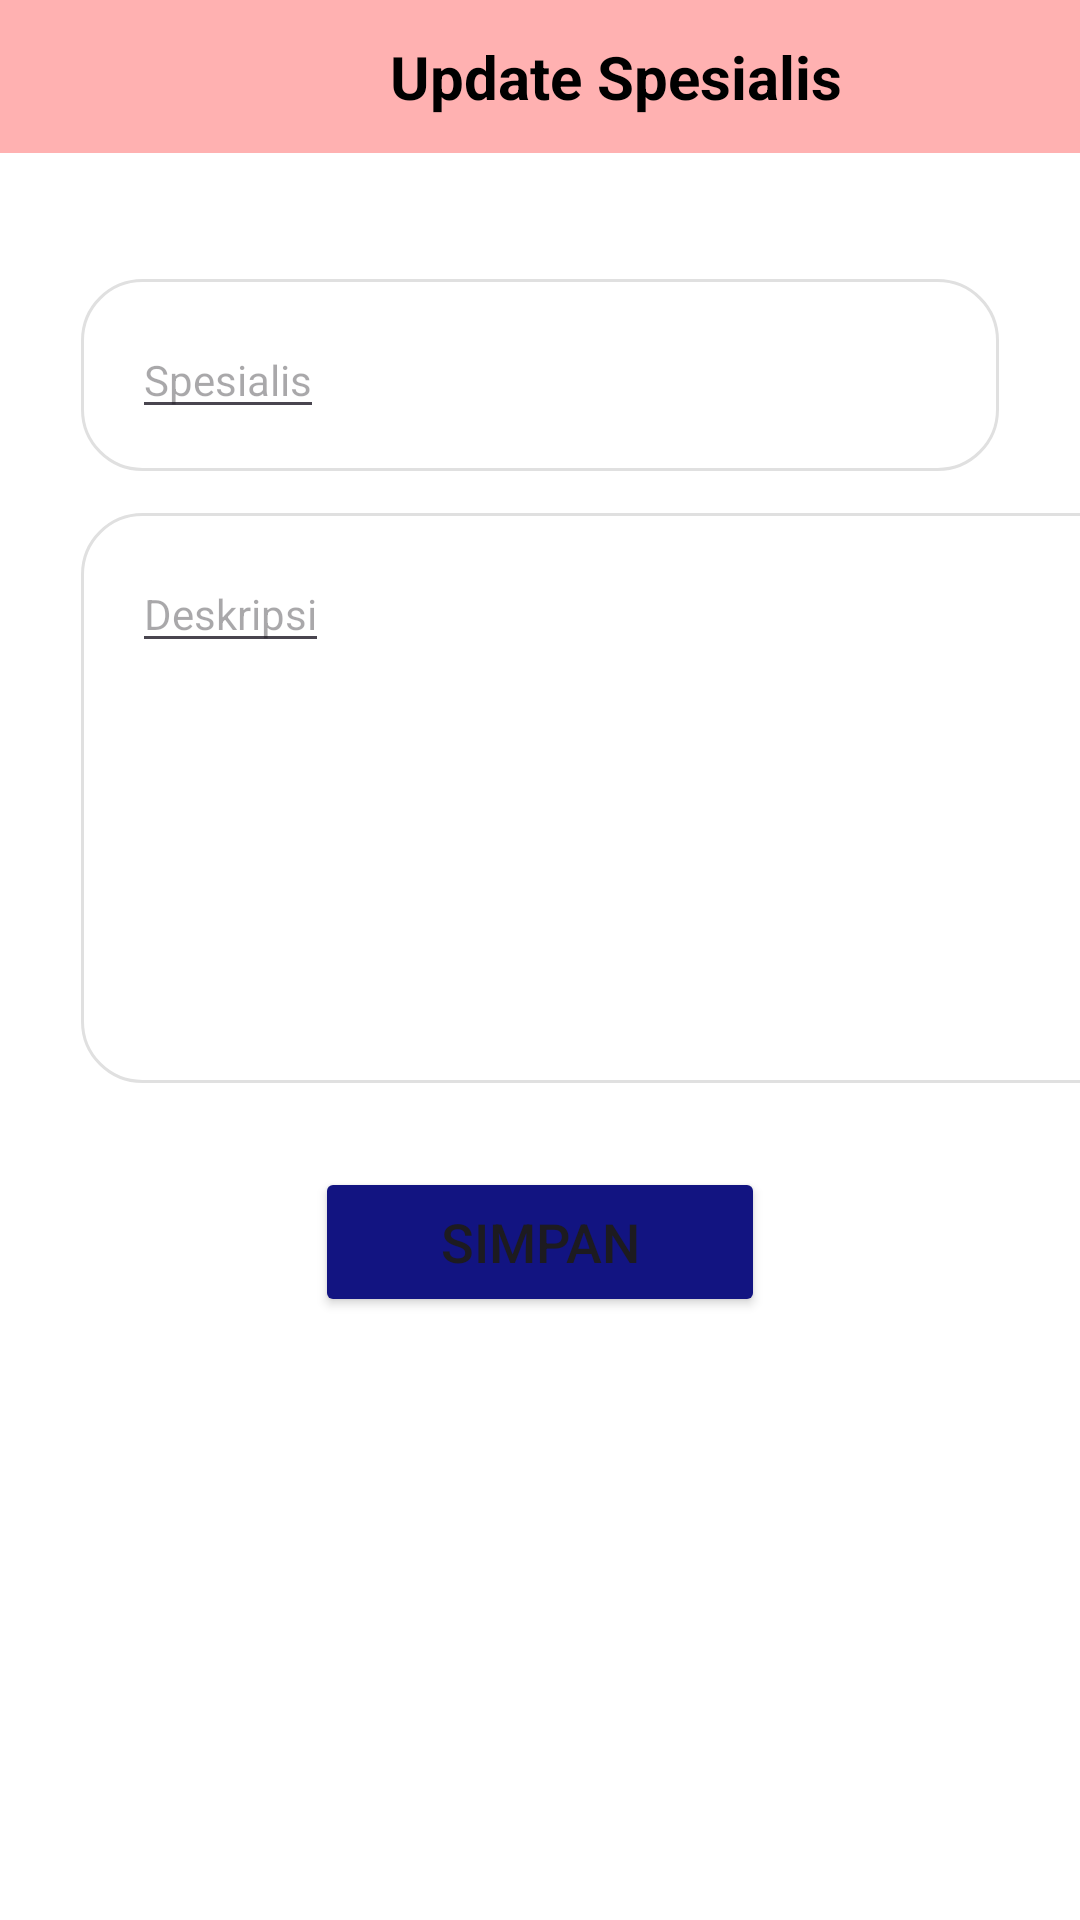

Here is an Android app screen rendered from its layout file. Give the layout XML and the strings, colors and styles it references.
<!-- AndroidManifest.xml: application theme Theme.GoSehat -->
<!-- res/layout/form_update_spesialis.xml -->
<LinearLayout
    xmlns:android="http://schemas.android.com/apk/res/android"
    xmlns:app="http://schemas.android.com/apk/res-auto"
    android:background="#FFFFFFFF"
    android:orientation="vertical"
    android:layout_width="match_parent"
    android:layout_height="match_parent">
    <ScrollView
        android:id="@+id/rab3am09fi8f"
        android:layout_width="match_parent"
        android:layout_height="0dp"
        android:layout_weight="1"
        android:paddingBottom="47dp"
        android:fillViewport="true">
        <LinearLayout
            android:layout_width="match_parent"
            android:layout_height="match_parent"
            android:orientation="vertical">
            <LinearLayout
                android:id="@+id/rhmwp9qlhnr4"
                android:layout_width="match_parent"
                android:layout_height="wrap_content"
                android:gravity="center_vertical"
                android:background="#FFFFB1B1"
                android:paddingVertical="12dp"
                android:paddingHorizontal="22dp"
                android:layout_marginBottom="42dp"
                android:orientation="horizontal">

                <ImageView
                    android:id="@+id/iconback"
                    android:layout_width="24dp"
                    android:layout_height="25dp"
                    android:layout_marginEnd="80dp"
                    android:scaleType="fitXY"
                    android:src="@drawable/iconsback" />

                <TextView
                    android:id="@+id/r2zkwtug8tuf"
                    android:layout_width="159dp"
                    android:layout_height="wrap_content"
                    android:text="Update Spesialis"
                    android:textAlignment="center"
                    android:textColor="#000000"
                    android:textSize="20sp"
                    android:textStyle="bold" />
            </LinearLayout>
            <LinearLayout
                android:id="@+id/rs14msdrpc7h"
                android:layout_width="match_parent"
                android:layout_height="wrap_content"
                android:background="@drawable/linetextbox"
                android:paddingVertical="14dp"
                android:paddingHorizontal="17dp"
                android:layout_marginBottom="14dp"
                android:layout_marginHorizontal="27dp"
                android:orientation="vertical">
                <EditText
                    android:id="@+id/updatenama"
                    android:textSize="14sp"
                    android:layout_height="wrap_content"
                    android:layout_width="wrap_content"
                    android:hint="Spesialis"/>
            </LinearLayout>

            <LinearLayout
                android:id="@+id/rjtfjt1ji3yi"
                android:layout_width="358dp"
                android:layout_height="190dp"
                android:layout_marginHorizontal="27dp"
                android:layout_marginBottom="13dp"
                android:background="@drawable/linetextbox"
                android:orientation="vertical"
                android:paddingHorizontal="17dp"
                android:paddingVertical="14dp">

                <EditText
                    android:id="@+id/updatedeskripsi"
                    android:layout_width="wrap_content"
                    android:layout_height="wrap_content"
                    android:hint="Deskripsi"
                    android:textSize="14sp" />
            </LinearLayout>
            <Button
                android:id="@+id/btnupdatespesialis"
                android:layout_width="150dp"
                android:layout_height="50dp"
                android:layout_gravity="center"
                android:layout_marginTop="15dp"
                android:backgroundTint="@color/blue"
                android:text="Simpan"
                android:textSize="18dp"
                app:cornerRadius="17dp" />

        </LinearLayout>
    </ScrollView>
</LinearLayout>
<!-- resources referenced by this layout -->
<resources>
  <color name="blue">#121481</color>
  <!-- drawable linetextbox (drawable) -->
  <?xml version="1.0" encoding="UTF-8"?>
  <shape
      xmlns:android="http://schemas.android.com/apk/res/android">
      <solid
          android:color="#FFFFFFFF"
          />
      <stroke
          android:color="#FFE0E0E0"
          android:width="1dp"
          />
      <corners
          android:radius="20dp"
          />
  </shape>
  <style name="Theme.GoSehat" parent="Base.Theme.GoSehat" />
  <style name="Base.Theme.GoSehat" parent="Theme.Material3.DayNight.NoActionBar">
          
          
      </style>
</resources>
